Run: headless pygame with SDL's dummy video driver; simulated clock (each Clock.tick advances the game by its frame time, no real sleeping); random seed 0; keys injected as events and as key.get_pressed() state; mouse plan: one left click at the window centre at the start of phase 2, then a move to the lower-right quarter at the start of phase 3.
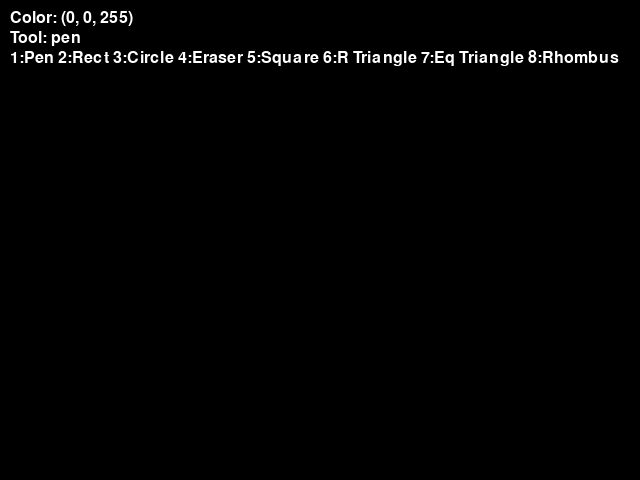
Frame 1 of 4 · flips 1–60 · no input
Frame 2 of 4 · flips 61–180 · clicked the window centre · tapped SPACE, RETURN · held RIGHT (→), D · screen unchanged from frame 1, image omitted
Frame 3 of 4 · flips 181–300 · moved the mouse to the lower-right quarter · held DOWN (↓), S · screen unchanged from frame 2, image omitted
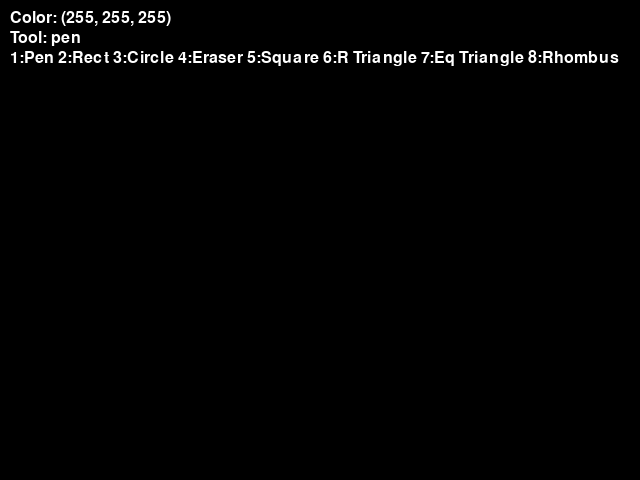
Frame 4 of 4 · flips 301–420 · held LEFT (←), A, UP (↑), W

The pygame program that drew these frames:

import pygame
import math

def main():
    pygame.init()
    screen = pygame.display.set_mode((640, 480))
    pygame.display.set_caption("Advanced Drawing Tool")
    clock = pygame.time.Clock()
    
    # Tool variables
    radius = 15
    current_color = (0, 0, 255)  # Start with blue
    tool = 'pen'  # Tools: 'pen', 'rectangle', 'circle', 'eraser', 'square', 
                  # 'right_triangle', 'equilateral_triangle', 'rhombus'
    
    # Drawing state
    drawing = False
    start_pos = None
    current_pos = None
    
    # Canvas
    canvas = pygame.Surface((640, 480))
    canvas.fill((0, 0, 0))
    
    while True:
        pressed = pygame.key.get_pressed()
        alt_held = pressed[pygame.K_LALT] or pressed[pygame.K_RALT]
        ctrl_held = pressed[pygame.K_LCTRL] or pressed[pygame.K_RCTRL]
        
        for event in pygame.event.get():
            if event.type == pygame.QUIT:
                return
            if event.type == pygame.KEYDOWN:
                if event.key == pygame.K_w and ctrl_held:
                    return
                if event.key == pygame.K_F4 and alt_held:
                    return
                if event.key == pygame.K_ESCAPE:
                    return
                
                # Color selection
                if event.key == pygame.K_r:
                    current_color = (255, 0, 0)  # Red
                elif event.key == pygame.K_g:
                    current_color = (0, 255, 0)  # Green
                elif event.key == pygame.K_b:
                    current_color = (0, 0, 255)  # Blue
                elif event.key == pygame.K_y:
                    current_color = (255, 255, 0)  # Yellow
                elif event.key == pygame.K_c:
                    current_color = (0, 255, 255)  # Cyan
                elif event.key == pygame.K_m:
                    current_color = (255, 0, 255)  # Magenta
                elif event.key == pygame.K_w:
                    current_color = (255, 255, 255)  # White
                elif event.key == pygame.K_k:
                    current_color = (0, 0, 0)  # Black
                
                # Tool selection
                # UPD: Added new shape tools with keys 5-8
                if event.key == pygame.K_1:
                    tool = 'pen'
                elif event.key == pygame.K_2:
                    tool = 'rectangle'
                elif event.key == pygame.K_3:
                    tool = 'circle'
                elif event.key == pygame.K_4:
                    tool = 'eraser'
                elif event.key == pygame.K_5:  # UPD: Square tool
                    tool = 'square'
                elif event.key == pygame.K_6:  # UPD: Right triangle tool
                    tool = 'right_triangle'
                elif event.key == pygame.K_7:  # UPD: Equilateral triangle tool
                    tool = 'equilateral_triangle'
                elif event.key == pygame.K_8:  # UPD: Rhombus tool
                    tool = 'rhombus'
            
            # Mouse controls
            if event.type == pygame.MOUSEBUTTONDOWN:
                if event.button == 1:  # Left click
                    if tool in ['pen', 'eraser']:
                        drawing = True
                    # UPD: Added new tools to the drawing trigger
                    elif tool in ['rectangle', 'circle', 'square', 'right_triangle', 
                                'equilateral_triangle', 'rhombus']:
                        start_pos = event.pos
                        drawing = True
                elif event.button == 3:  # Right click
                    if tool in ['pen', 'eraser']:
                        radius = max(1, radius - 1)  # Decrease radius
            
            if event.type == pygame.MOUSEMOTION:
                if drawing and tool in ['pen', 'eraser']:
                    color = current_color if tool == 'pen' else (0, 0, 0)
                    pos = event.pos
                    pygame.draw.circle(canvas, color, pos, radius)
                # UPD: Added motion tracking for new tools
                elif drawing and tool in ['rectangle', 'circle', 'square', 'right_triangle', 
                                        'equilateral_triangle', 'rhombus']:
                    current_pos = event.pos
            
            if event.type == pygame.MOUSEBUTTONUP:
                if event.button == 1 and drawing:
                    end_pos = event.pos
                    if tool == 'rectangle':
                        # Draw rectangle
                        rect = pygame.Rect(
                            min(start_pos[0], end_pos[0]),
                            min(start_pos[1], end_pos[1]),
                            abs(end_pos[0] - start_pos[0]),
                            abs(end_pos[1] - start_pos[1])
                        )
                        pygame.draw.rect(canvas, current_color, rect, 0)
                    elif tool == 'circle':
                        # Draw circle
                        dx = end_pos[0] - start_pos[0]
                        dy = end_pos[1] - start_pos[1]
                        radius_shape = int(math.hypot(dx, dy))
                        pygame.draw.circle(canvas, current_color, start_pos, radius_shape, 0)
                    # UPD: Square tool implementation
                    elif tool == 'square':
                        # Draw square (equal width and height)
                        size = max(abs(end_pos[0] - start_pos[0]), abs(end_pos[1] - start_pos[1]))
                        rect = pygame.Rect(
                            start_pos[0] if end_pos[0] > start_pos[0] else start_pos[0] - size,
                            start_pos[1] if end_pos[1] > start_pos[1] else start_pos[1] - size,
                            size, size
                        )
                        pygame.draw.rect(canvas, current_color, rect, 0)
                    # UPD: Right triangle tool implementation
                    elif tool == 'right_triangle':
                        # Draw right triangle (90° angle at start_pos)
                        points = [
                            start_pos,
                            (start_pos[0], end_pos[1]),
                            end_pos
                        ]
                        pygame.draw.polygon(canvas, current_color, points)
                    # UPD: Equilateral triangle tool implementation
                    elif tool == 'equilateral_triangle':
                        # Draw equilateral triangle
                        width = end_pos[0] - start_pos[0]
                        height = int(abs(width) * math.sqrt(3) / 2)
                        if width < 0:
                            height = -height
                        
                        points = [
                            start_pos,
                            (start_pos[0] + width, start_pos[1]),
                            (start_pos[0] + width//2, start_pos[1] - height)
                        ]
                        pygame.draw.polygon(canvas, current_color, points)
                    # UPD: Rhombus tool implementation
                    elif tool == 'rhombus':
                        # Draw rhombus (diamond shape)
                        center_x = (start_pos[0] + end_pos[0]) // 2
                        center_y = (start_pos[1] + end_pos[1]) // 2
                        width = abs(end_pos[0] - start_pos[0]) // 2
                        height = abs(end_pos[1] - start_pos[1]) // 2
                        
                        points = [
                            (center_x, center_y - height),  # Top
                            (center_x + width, center_y),   # Right
                            (center_x, center_y + height),  # Bottom
                            (center_x - width, center_y)    # Left
                        ]
                        pygame.draw.polygon(canvas, current_color, points)
                    
                    drawing = False
                    current_pos = None
        
        # Draw the canvas
        screen.blit(canvas, (0, 0))
        
        # Draw preview for shape tools
        if drawing and tool in ['rectangle', 'circle', 'square', 'right_triangle', 
                              'equilateral_triangle', 'rhombus'] and current_pos:
            preview_color = current_color
            if tool == 'rectangle':
                x1, y1 = start_pos
                x2, y2 = current_pos
                rect = pygame.Rect(min(x1, x2), min(y1, y2), abs(x2 - x1), abs(y2 - y1))
                pygame.draw.rect(screen, preview_color, rect, 1)
            elif tool == 'circle':
                dx = current_pos[0] - start_pos[0]
                dy = current_pos[1] - start_pos[1]
                radius_preview = int(math.hypot(dx, dy))
                pygame.draw.circle(screen, preview_color, start_pos, radius_preview, 1)
            # UPD: Square preview implementation
            elif tool == 'square':
                size = max(abs(current_pos[0] - start_pos[0]), abs(current_pos[1] - start_pos[1]))
                rect = pygame.Rect(
                    start_pos[0] if current_pos[0] > start_pos[0] else start_pos[0] - size,
                    start_pos[1] if current_pos[1] > start_pos[1] else start_pos[1] - size,
                    size, size
                )
                pygame.draw.rect(screen, preview_color, rect, 1)
            # UPD: Right triangle preview implementation
            elif tool == 'right_triangle':
                points = [
                    start_pos,
                    (start_pos[0], current_pos[1]),
                    current_pos
                ]
                pygame.draw.polygon(screen, preview_color, points, 1)
            # UPD: Equilateral triangle preview implementation
            elif tool == 'equilateral_triangle':
                width = current_pos[0] - start_pos[0]
                height = int(abs(width) * math.sqrt(3) / 2)
                if width < 0:
                    height = -height
                
                points = [
                    start_pos,
                    (start_pos[0] + width, start_pos[1]),
                    (start_pos[0] + width//2, start_pos[1] - height)
                ]
                pygame.draw.polygon(screen, preview_color, points, 1)
            # UPD: Rhombus preview implementation
            elif tool == 'rhombus':
                center_x = (start_pos[0] + current_pos[0]) // 2
                center_y = (start_pos[1] + current_pos[1]) // 2
                width = abs(current_pos[0] - start_pos[0]) // 2
                height = abs(current_pos[1] - start_pos[1]) // 2
                
                points = [
                    (center_x, center_y - height),
                    (center_x + width, center_y),
                    (center_x, center_y + height),
                    (center_x - width, center_y)
                ]
                pygame.draw.polygon(screen, preview_color, points, 1)
        
        # Display tool info and controls
        font = pygame.font.Font(None, 24)
        color_text = font.render(f"Color: {current_color}", True, (255, 255, 255))
        tool_text = font.render(f"Tool: {tool}", True, (255, 255, 255))
        # UPD: Extended controls text to include new tools
        controls_text = font.render("1:Pen 2:Rect 3:Circle 4:Eraser 5:Square 6:R Triangle 7:Eq Triangle 8:Rhombus", 
                                  True, (255, 255, 255))
        screen.blit(color_text, (10, 10))
        screen.blit(tool_text, (10, 30))
        screen.blit(controls_text, (10, 50))
        
        pygame.display.flip()
        clock.tick(60)

if __name__ == "__main__":
    main()
